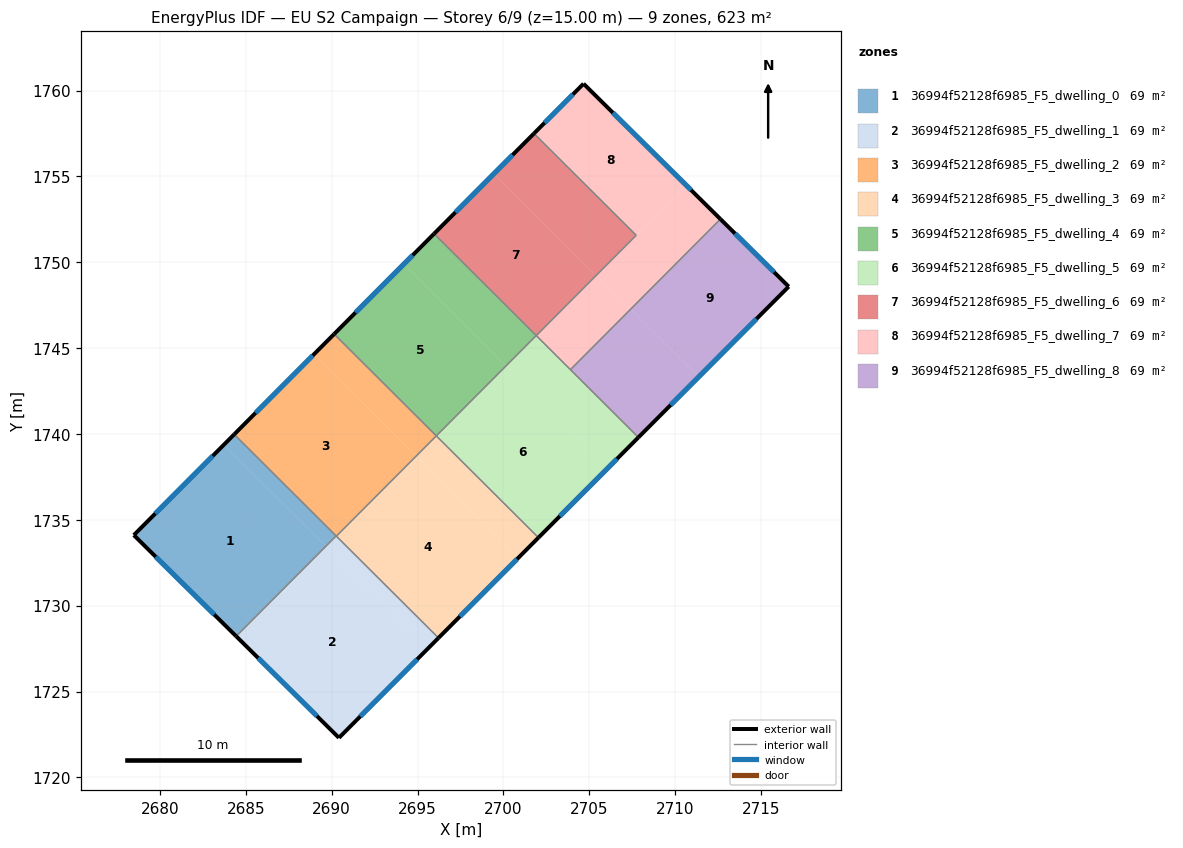
=== STOREY PLAN SPEC (per zone: floor XY polygon, exterior-wall plan segments, windows/doors) ===
zone 1: 36994f52128f6985_F5_dwelling_0  (69.2 m²)
  floor: (2689.66, 1733.46) (2684.44, 1728.22) (2678.47, 1734.11) (2683.73, 1739.38)
  floor: (2690.26, 1734.06) (2689.66, 1733.46) (2683.73, 1739.38) (2684.32, 1739.97)
  exterior wall: (2678.47, 1734.11) – (2684.44, 1728.22)  [8.4 m]
    window: (2679.75, 1732.85) – (2683.16, 1729.48)  [8.2 m²]
  exterior wall: (2684.32, 1739.97) – (2678.47, 1734.11)  [8.3 m]
    window: (2683.07, 1738.72) – (2679.73, 1735.36)  [8.1 m²]
  interior walls: 2
zone 2: 36994f52128f6985_F5_dwelling_1  (69.2 m²)
  floor: (2695.65, 1727.55) (2690.42, 1722.30) (2684.45, 1728.20) (2689.70, 1733.47)
  floor: (2696.22, 1728.12) (2695.65, 1727.55) (2689.70, 1733.47) (2690.27, 1734.05)
  floor: (2689.67, 1733.45) (2684.45, 1728.20) (2684.44, 1728.22) (2689.66, 1733.46)
  floor: (2690.27, 1734.05) (2689.67, 1733.45) (2689.66, 1733.46) (2690.26, 1734.06)
  exterior wall: (2684.44, 1728.22) – (2690.42, 1722.30)  [8.4 m]
    window: (2685.72, 1726.95) – (2689.14, 1723.57)  [8.2 m²]
  exterior wall: (2690.42, 1722.30) – (2696.22, 1728.12)  [8.2 m]
    window: (2691.66, 1723.55) – (2694.98, 1726.87)  [8.0 m²]
  interior walls: 3
zone 3: 36994f52128f6985_F5_dwelling_2  (69.3 m²)
  floor: (2694.91, 1738.71) (2690.27, 1734.05) (2684.32, 1739.97) (2688.96, 1744.63)
  floor: (2696.09, 1739.89) (2694.94, 1738.73) (2694.91, 1738.71) (2688.96, 1744.63) (2690.14, 1745.82)
  exterior wall: (2690.14, 1745.82) – (2684.32, 1739.97)  [8.2 m]
    window: (2688.89, 1744.56) – (2685.57, 1741.23)  [8.1 m²]
  interior walls: 4
zone 4: 36994f52128f6985_F5_dwelling_3  (69.2 m²)
  floor: (2700.89, 1732.81) (2696.22, 1728.12) (2690.27, 1734.05) (2694.94, 1738.73)
  floor: (2702.04, 1733.96) (2700.89, 1732.81) (2694.94, 1738.73) (2696.09, 1739.89)
  exterior wall: (2696.22, 1728.12) – (2702.04, 1733.96)  [8.2 m]
    window: (2697.46, 1729.37) – (2700.79, 1732.71)  [8.1 m²]
  interior walls: 3
zone 5: 36994f52128f6985_F5_dwelling_4  (69.2 m²)
  floor: (2700.15, 1743.96) (2696.09, 1739.89) (2690.14, 1745.82) (2694.20, 1749.89)
  floor: (2701.91, 1745.73) (2700.15, 1743.96) (2694.20, 1749.89) (2695.96, 1751.66)
  exterior wall: (2695.96, 1751.66) – (2690.14, 1745.82)  [8.2 m]
    window: (2694.71, 1750.41) – (2691.39, 1747.07)  [8.1 m²]
  interior walls: 3
zone 6: 36994f52128f6985_F5_dwelling_5  (69.2 m²)
  floor: (2706.13, 1738.06) (2702.04, 1733.96) (2696.09, 1739.89) (2700.18, 1743.99)
  floor: (2707.86, 1739.80) (2706.13, 1738.06) (2700.18, 1743.99) (2701.91, 1745.73)
  exterior wall: (2702.04, 1733.96) – (2707.86, 1739.80)  [8.2 m]
    window: (2703.29, 1735.21) – (2706.61, 1738.55)  [8.1 m²]
  interior walls: 4
zone 7: 36994f52128f6985_F5_dwelling_6  (69.2 m²)
  floor: (2705.39, 1749.22) (2701.91, 1745.73) (2695.96, 1751.66) (2699.44, 1755.15)
  floor: (2707.73, 1751.57) (2705.39, 1749.22) (2699.44, 1755.15) (2701.78, 1757.50)
  exterior wall: (2701.78, 1757.50) – (2695.96, 1751.66)  [8.2 m]
    window: (2700.53, 1756.25) – (2697.21, 1752.91)  [8.1 m²]
  interior walls: 3
zone 8: 36994f52128f6985_F5_dwelling_7  (69.3 m²)
  floor: (2710.64, 1754.49) (2707.73, 1751.57) (2701.78, 1757.50) (2704.66, 1760.39)
  floor: (2707.40, 1747.26) (2703.90, 1743.75) (2701.91, 1745.73) (2705.41, 1749.25)
  floor: (2712.64, 1752.51) (2707.40, 1747.26) (2705.41, 1749.25) (2710.64, 1754.49)
  exterior wall: (2704.66, 1760.39) – (2701.78, 1757.50)  [4.1 m]
    window: (2704.05, 1759.77) – (2702.40, 1758.12)  [4.0 m²]
  exterior wall: (2712.64, 1752.51) – (2704.66, 1760.39)  [11.2 m]
    window: (2710.93, 1754.20) – (2706.37, 1758.71)  [11.0 m²]
  interior walls: 4
zone 9: 36994f52128f6985_F5_dwelling_8  (69.2 m²)
  floor: (2711.36, 1743.32) (2707.86, 1739.80) (2703.90, 1743.75) (2707.40, 1747.26)
  floor: (2716.61, 1748.58) (2711.36, 1743.32) (2707.40, 1747.26) (2712.64, 1752.51)
  exterior wall: (2716.61, 1748.58) – (2712.64, 1752.51)  [5.6 m]
    window: (2715.76, 1749.42) – (2713.49, 1751.67)  [5.5 m²]
  exterior wall: (2707.86, 1739.80) – (2716.61, 1748.58)  [12.4 m]
    window: (2709.73, 1741.68) – (2714.74, 1746.70)  [12.2 m²]
  interior walls: 2

=== DERIVED (storey summary) ===
Building: EU S2 Campaign
Storey: 6 of 9  (floor level z = 15.00 m)
Storey gross floor area: 623.2 m²
Zones on this storey: 9
  - 36994f52128f6985_F5_dwelling_0: floor 69.2 m²; exterior wall 16.7 m (50.0 m²); 2 window(s) 16.3 m²; WWR 32.7%
  - 36994f52128f6985_F5_dwelling_1: floor 69.2 m²; exterior wall 16.6 m (49.9 m²); 2 window(s) 16.3 m²; WWR 32.7%
  - 36994f52128f6985_F5_dwelling_2: floor 69.3 m²; exterior wall 8.2 m (24.7 m²); 1 window(s) 8.1 m²; WWR 32.7%
  - 36994f52128f6985_F5_dwelling_3: floor 69.2 m²; exterior wall 8.2 m (24.7 m²); 1 window(s) 8.1 m²; WWR 32.7%
  - 36994f52128f6985_F5_dwelling_4: floor 69.2 m²; exterior wall 8.2 m (24.7 m²); 1 window(s) 8.1 m²; WWR 32.7%
  - 36994f52128f6985_F5_dwelling_5: floor 69.2 m²; exterior wall 8.2 m (24.7 m²); 1 window(s) 8.1 m²; WWR 32.7%
  - 36994f52128f6985_F5_dwelling_6: floor 69.2 m²; exterior wall 8.2 m (24.7 m²); 1 window(s) 8.1 m²; WWR 32.7%
  - 36994f52128f6985_F5_dwelling_7: floor 69.3 m²; exterior wall 15.3 m (45.9 m²); 2 window(s) 15.0 m²; WWR 32.7%
  - 36994f52128f6985_F5_dwelling_8: floor 69.2 m²; exterior wall 18.0 m (54.0 m²); 2 window(s) 17.6 m²; WWR 32.7%
Zone adjacency (shared interzone walls):
  - 36994f52128f6985_F5_dwelling_0 ↔ 36994f52128f6985_F5_dwelling_1
  - 36994f52128f6985_F5_dwelling_0 ↔ 36994f52128f6985_F5_dwelling_2
  - 36994f52128f6985_F5_dwelling_1 ↔ 36994f52128f6985_F5_dwelling_2
  - 36994f52128f6985_F5_dwelling_1 ↔ 36994f52128f6985_F5_dwelling_3
  - 36994f52128f6985_F5_dwelling_2 ↔ 36994f52128f6985_F5_dwelling_3
  - 36994f52128f6985_F5_dwelling_2 ↔ 36994f52128f6985_F5_dwelling_4
  - 36994f52128f6985_F5_dwelling_3 ↔ 36994f52128f6985_F5_dwelling_5
  - 36994f52128f6985_F5_dwelling_4 ↔ 36994f52128f6985_F5_dwelling_5
  - 36994f52128f6985_F5_dwelling_4 ↔ 36994f52128f6985_F5_dwelling_6
  - 36994f52128f6985_F5_dwelling_5 ↔ 36994f52128f6985_F5_dwelling_7
  - 36994f52128f6985_F5_dwelling_5 ↔ 36994f52128f6985_F5_dwelling_8
  - 36994f52128f6985_F5_dwelling_6 ↔ 36994f52128f6985_F5_dwelling_7
  - 36994f52128f6985_F5_dwelling_7 ↔ 36994f52128f6985_F5_dwelling_8